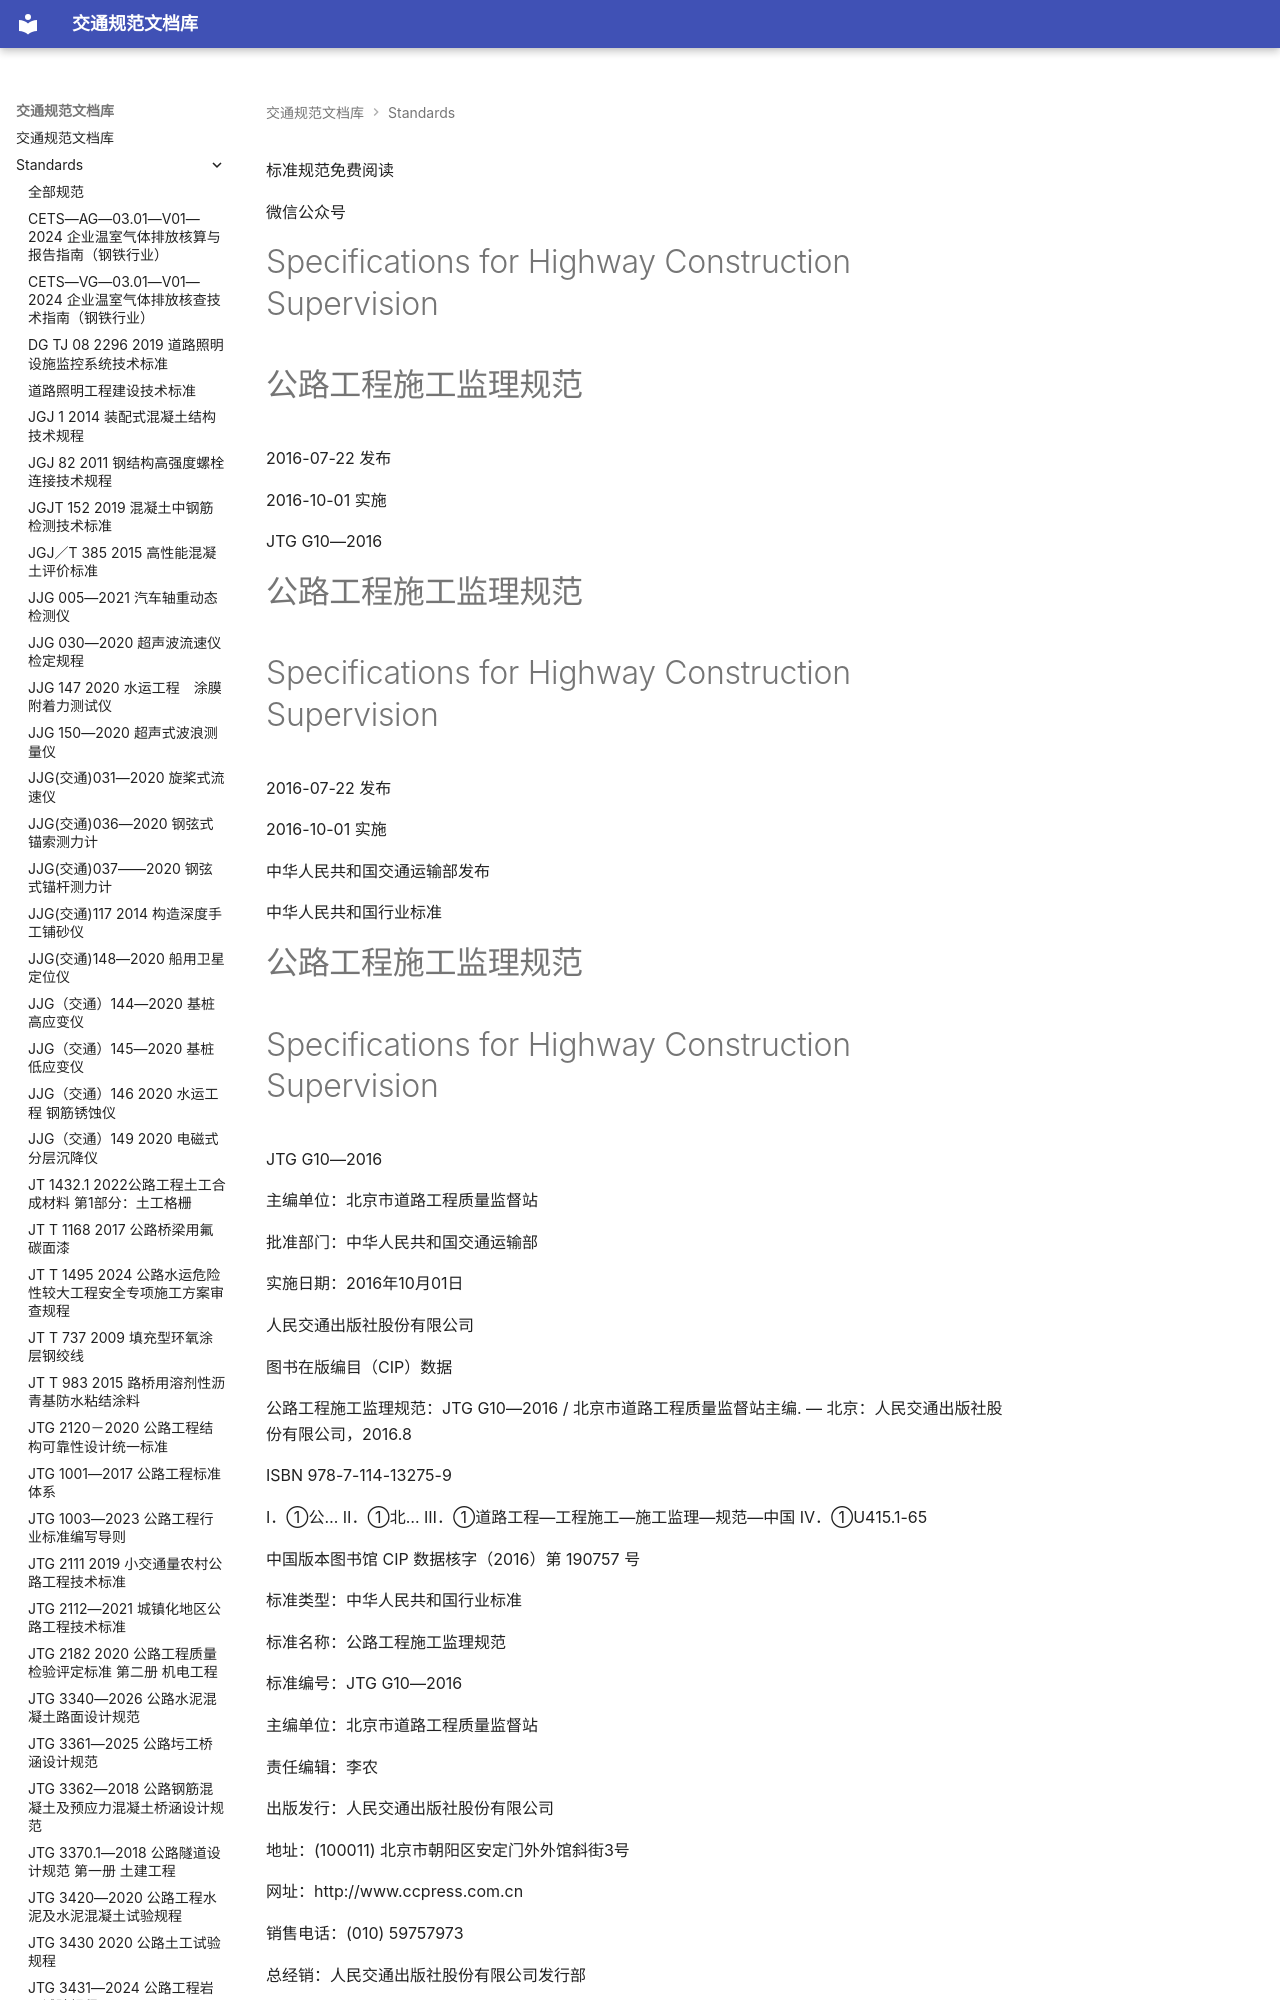

repository: 13lu14/standards-site- · page: standards/公路工程施工监理规范 - 公路工程施工监理规范/index.html · generator: mkdocs

<!-- 第 1 页 -->

标准规范免费阅读

微信公众号

# Specifications for Highway Construction Supervision

# 公路工程施工监理规范

2016-07-22 发布

2016-10-01 实施

<!-- 第 2 页 -->

JTG G10—2016

# 公路工程施工监理规范

# Specifications for Highway Construction Supervision

2016-07-22 发布

2016-10-01 实施

中华人民共和国交通运输部发布

<!-- 第 3 页 -->

中华人民共和国行业标准

# 公路工程施工监理规范

# Specifications for Highway Construction Supervision

JTG G10—2016

主编单位：北京市道路工程质量监督站

批准部门：中华人民共和国交通运输部

实施日期：2016年10月01日

人民交通出版社股份有限公司

<!-- 第 4 页 -->

图书在版编目（CIP）数据

公路工程施工监理规范：JTG G10—2016 / 北京市道路工程质量监督站主编. — 北京：人民交通出版社股份有限公司，2016.8

ISBN 978-7-114-13275-9

Ⅰ．①公… Ⅱ．①北… Ⅲ．①道路工程—工程施工—施工监理—规范—中国 Ⅳ．①U415.1-65

中国版本图书馆 CIP 数据核字（2016）第 190757 号

标准类型：中华人民共和国行业标准

标准名称：公路工程施工监理规范

标准编号：JTG G10—2016

主编单位：北京市道路工程质量监督站

责任编辑：李农

出版发行：人民交通出版社股份有限公司

地址：(100011) 北京市朝阳区安定门外外馆斜街3号

网址：http://www.ccpress.com.cn

销售电话：(010) 59757973

总经销：人民交通出版社股份有限公司发行部

经销：各地新华书店

印刷：北京市密东印刷有限公司

开本： $ 880 \times 1230 $ 1/16

印 张：3.75

字 数：81千

版次：2016年8月 第1版

印次：2016年8月 第1次印刷

书号：ISBN 978-7-114-13275-9

定 价：40.00 元

(有印刷、装订质量问题的图书，由本公司负责调换)

# 中华人民共和国交通运输部

# 公 告

第 37 号

交通运输部关于发布

《公路工程施工监理规范》的公告

现发布《公路工程施工监理规范》（JTG G10—2016），作为公路工程行业标准，自2016年10月1日起施行，原《公路工程施工监理规范》（JTG G10—2006）同时废止。

《公路工程施工监理规范》（JTG G10—2016）的管理权和解释权归交通运输部，日常解释和管理工作由主编单位北京市道路工程质量监督站负责。

请各有关单位注意在实践中总结经验，及时将发现的问题和修改建议函告北京市道路工程质量监督站（地址：北京市丰台区潘家庙222号，邮政编码：100076），以便修订时研用。

特此公告。

中华人民共和国交通运输部

2016年7月22日

交通运输部办公厅

2016年7月26日印发

<!-- 第 5 页 -->
